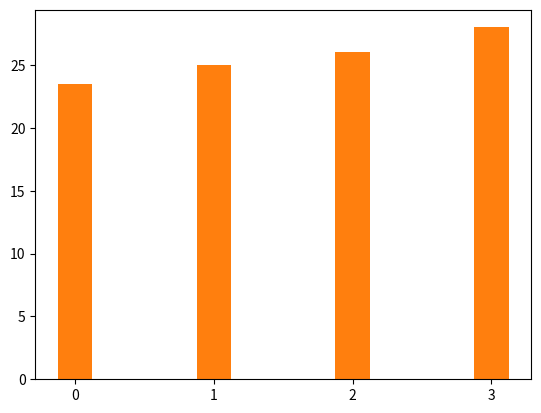

Source code (Python):
import matplotlib.pyplot as pl
import numpy as np
import pandas as pd
a = range(4)
b = [23.5,25,26,28]
pl.xticks(range(0,4))
pl.bar(a,b,width = 0)
pl.bar(a,b,width = 0.25)
pl.show()
